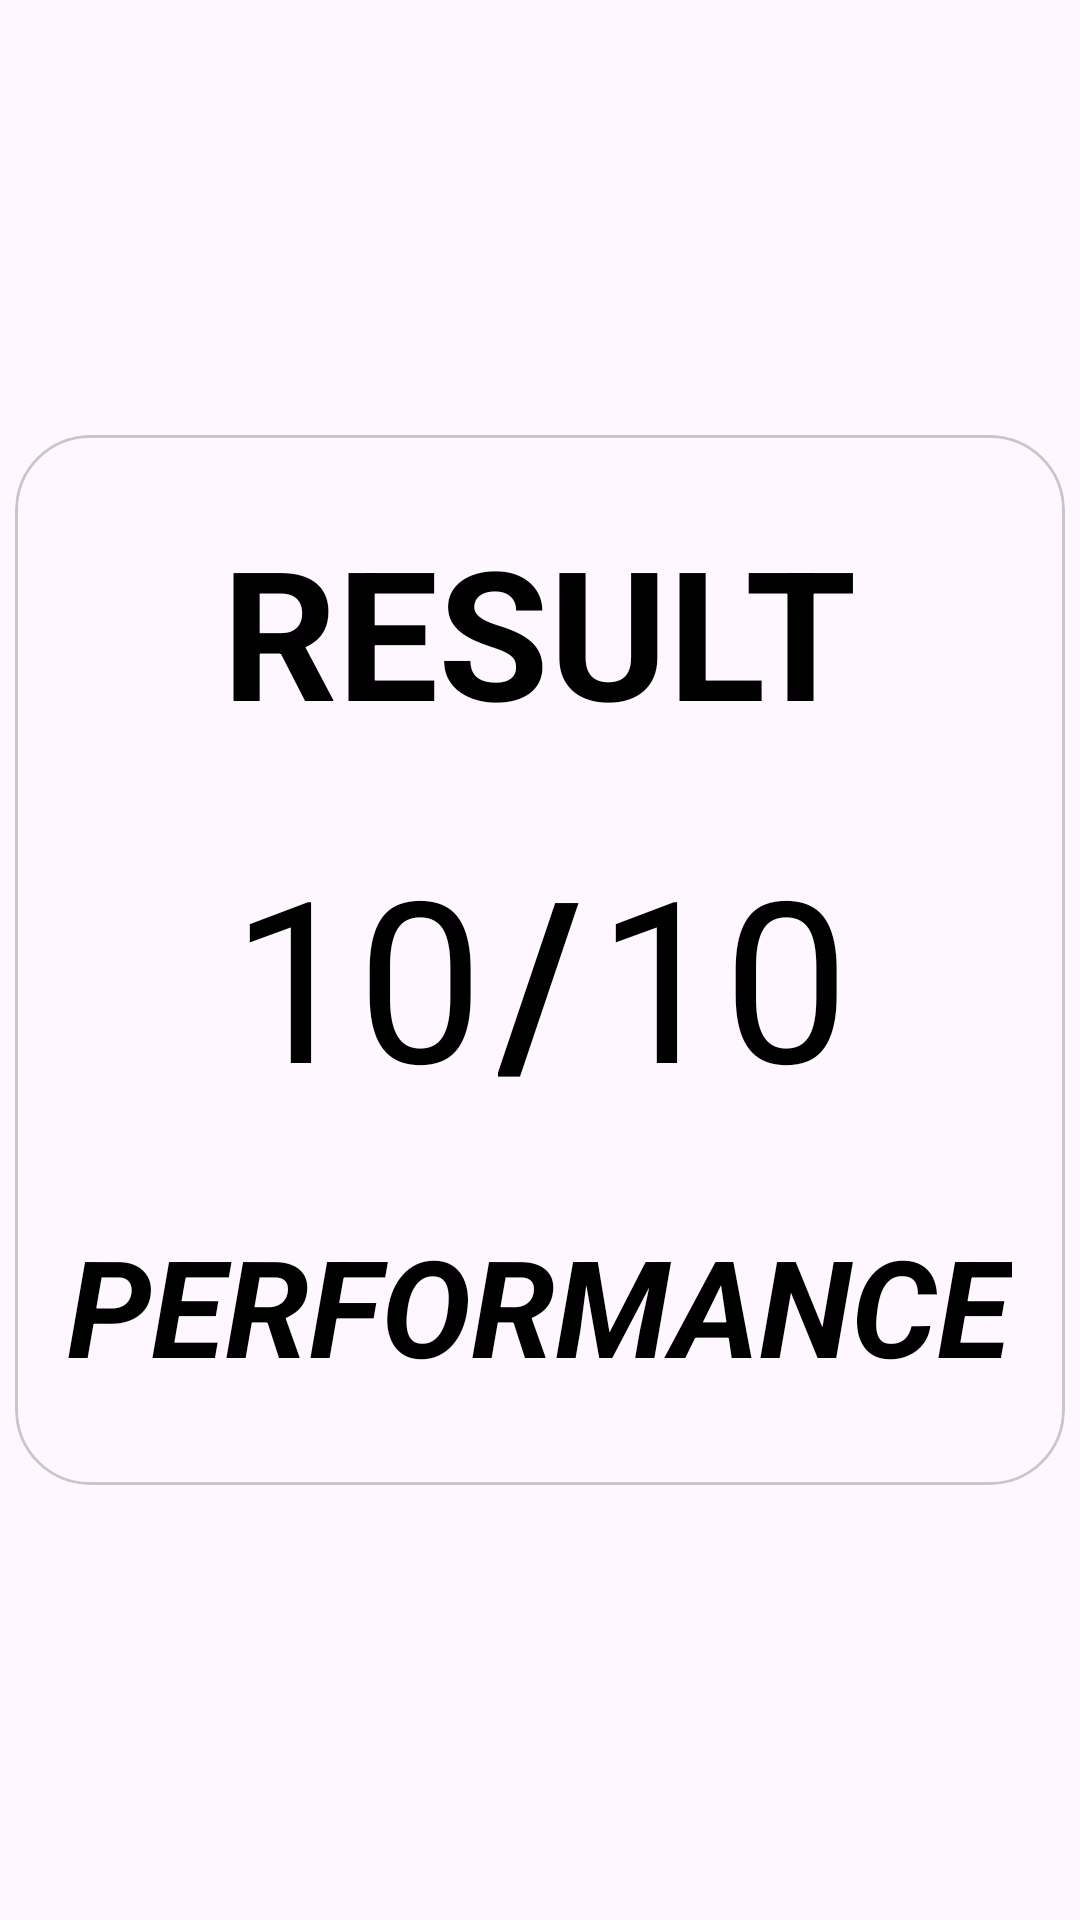

Android layout source for this screen:
<!-- AndroidManifest.xml: application theme Theme.MAD_Assignment2_21012011142 -->
<!-- res/layout/activity_result.xml -->
<?xml version="1.0" encoding="utf-8"?>
<androidx.constraintlayout.widget.ConstraintLayout xmlns:android="http://schemas.android.com/apk/res/android"
    xmlns:app="http://schemas.android.com/apk/res-auto"
    xmlns:tools="http://schemas.android.com/tools"
    android:layout_width="match_parent"
    android:layout_height="match_parent"
    tools:context=".ResultActivity">


    <LinearLayout
        android:layout_width="wrap_content"
        android:layout_height="wrap_content"
        app:layout_constraintTop_toTopOf="parent"
        app:layout_constraintBottom_toBottomOf="parent"
        app:layout_constraintLeft_toLeftOf="parent"
        app:layout_constraintRight_toRightOf="parent"
        android:background="@drawable/card_bg"
        android:padding="1dp">
        <com.google.android.material.card.MaterialCardView
            android:layout_width="350dp"
            android:layout_height="350dp"
            app:layout_constraintTop_toTopOf="parent"
            app:layout_constraintBottom_toBottomOf="parent"
            app:layout_constraintLeft_toLeftOf="parent"
            app:layout_constraintRight_toRightOf="parent"
            app:cardCornerRadius="25dp">
            <TextView
                android:layout_width="wrap_content"
                android:layout_height="wrap_content"
                android:layout_gravity="center_horizontal"
                android:textSize="60sp"
                android:text="RESULT"
                android:textStyle="bold"
                android:layout_marginTop="25dp"
                android:textColor="@color/black">

            </TextView>

            <LinearLayout
                android:id="@+id/output"
                android:layout_width="match_parent"
                android:layout_height="wrap_content"
                android:orientation="horizontal"
                android:gravity="center_horizontal"
                android:layout_marginTop="125dp"
                android:layout_marginRight="25dp"
                android:layout_marginLeft="25dp"
                android:background="@drawable/option_bg">

                <TextView
                    android:id="@+id/correctAns"
                    android:layout_width="wrap_content"
                    android:layout_height="wrap_content"
                    android:text="10"
                    android:textSize="75dp"
                    android:textColor="@color/black">

                </TextView>
                <TextView
                    android:layout_width="wrap_content"
                    android:layout_height="wrap_content"
                    android:text="/"
                    android:textSize="75dp"
                    android:textStyle="bold"
                    android:padding="5dp"
                    android:textColor="@color/black">

                </TextView>
                <TextView
                    android:id="@+id/totalAns"
                    android:layout_width="wrap_content"
                    android:layout_height="wrap_content"
                    android:text="10"
                    android:textSize="75dp"
                    android:textColor="@color/black">

                </TextView>



            </LinearLayout>

            <TextView
                android:id="@+id/performance"
                android:layout_width="wrap_content"
                android:layout_height="wrap_content"
                android:layout_gravity="center_horizontal"
                android:textSize="45sp"
                android:text="PERFORMANCE"
                android:textStyle="bold|italic"
                android:layout_marginTop="260dp"
                android:textColor="@color/black">

            </TextView>

        </com.google.android.material.card.MaterialCardView>

    </LinearLayout>


</androidx.constraintlayout.widget.ConstraintLayout>
<!-- resources referenced by this layout -->
<resources>
  <style name="Theme.MAD_Assignment2_21012011142" parent="Base.Theme.MAD_Assignment2_21012011142" />
  <style name="Base.Theme.MAD_Assignment2_21012011142" parent="Theme.Material3.DayNight.NoActionBar">
          
          
      </style>
  <!-- not gathered from this repository: default colours our renderer supplied (Android Studio template values) -->
  <color name="black">#FF000000</color>
</resources>
